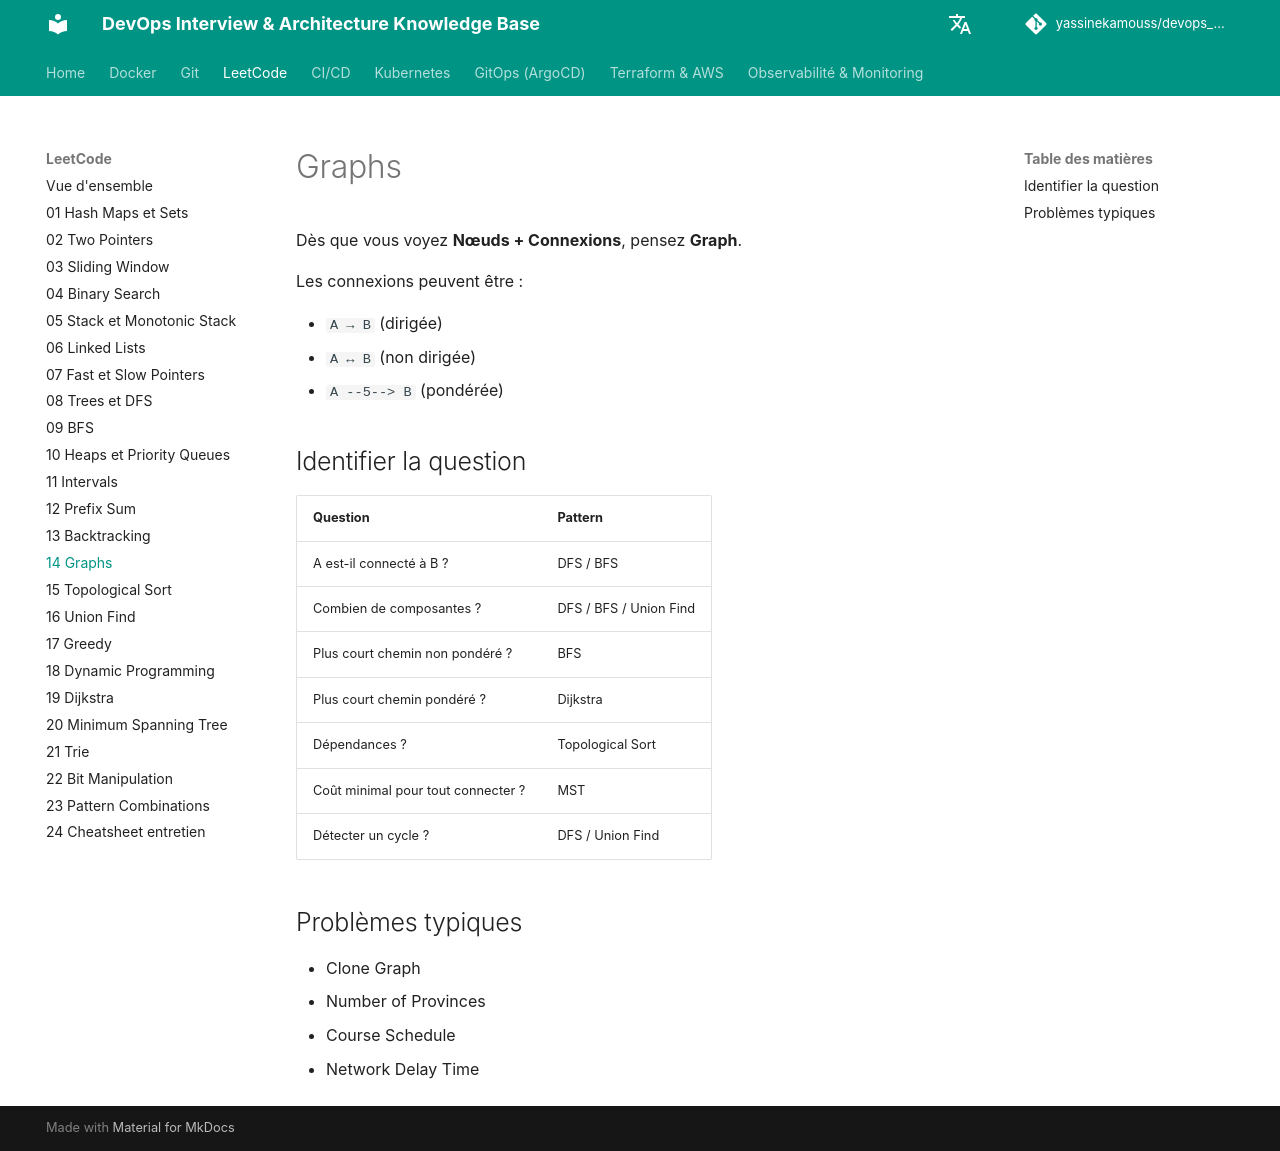

repository: yassinekamouss/devops_interview_prep · page: leetcode/14-graphs/index.html · generator: mkdocs

# Graphs

Dès que vous voyez **Nœuds + Connexions**, pensez **Graph**.

Les connexions peuvent être :

- `A → B` (dirigée)
- `A ↔ B` (non dirigée)
- `A --5--> B` (pondérée)

## Identifier la question

| Question | Pattern |
|---|---|
| A est-il connecté à B ? | DFS / BFS |
| Combien de composantes ? | DFS / BFS / Union Find |
| Plus court chemin non pondéré ? | BFS |
| Plus court chemin pondéré ? | Dijkstra |
| Dépendances ? | Topological Sort |
| Coût minimal pour tout connecter ? | MST |
| Détecter un cycle ? | DFS / Union Find |

## Problèmes typiques

- Clone Graph
- Number of Provinces
- Course Schedule
- Network Delay Time
